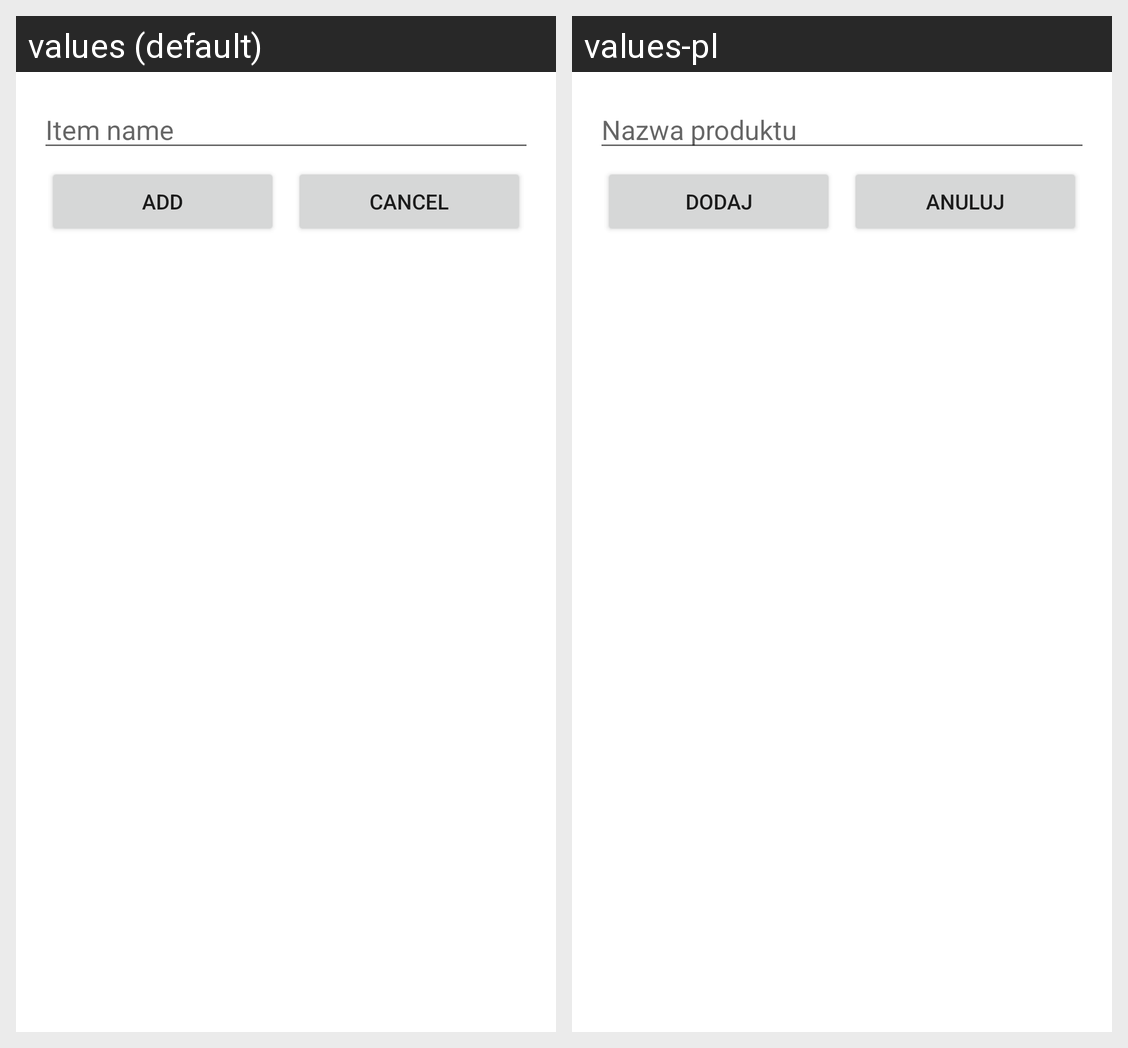

The same Android screen rendered under two of its app's locales, left to right. List the strings drawn on it with the default value and each locale's translation.
Android screen res/layout/activity_add_empty_item.xml rendered under 2 locales, left to right: values (default), values-pl. Device: Nexus 5 (rendered at 1080×1920; each locale shown at half size, 540×960, under a caption strip naming it); theme DialogTheme.
Strings drawn on this screen, with the default value and each locale's value (text and hints the layout hard-codes, and strings that could not be matched under every locale, appear in the picture but are not listed):

item_name
  values: Item name
  values-pl: Nazwa produktu

add_item_which_you_run_out_of
  values: Add
  values-pl: Dodaj

cancel
  values: Cancel
  values-pl: Anuluj
